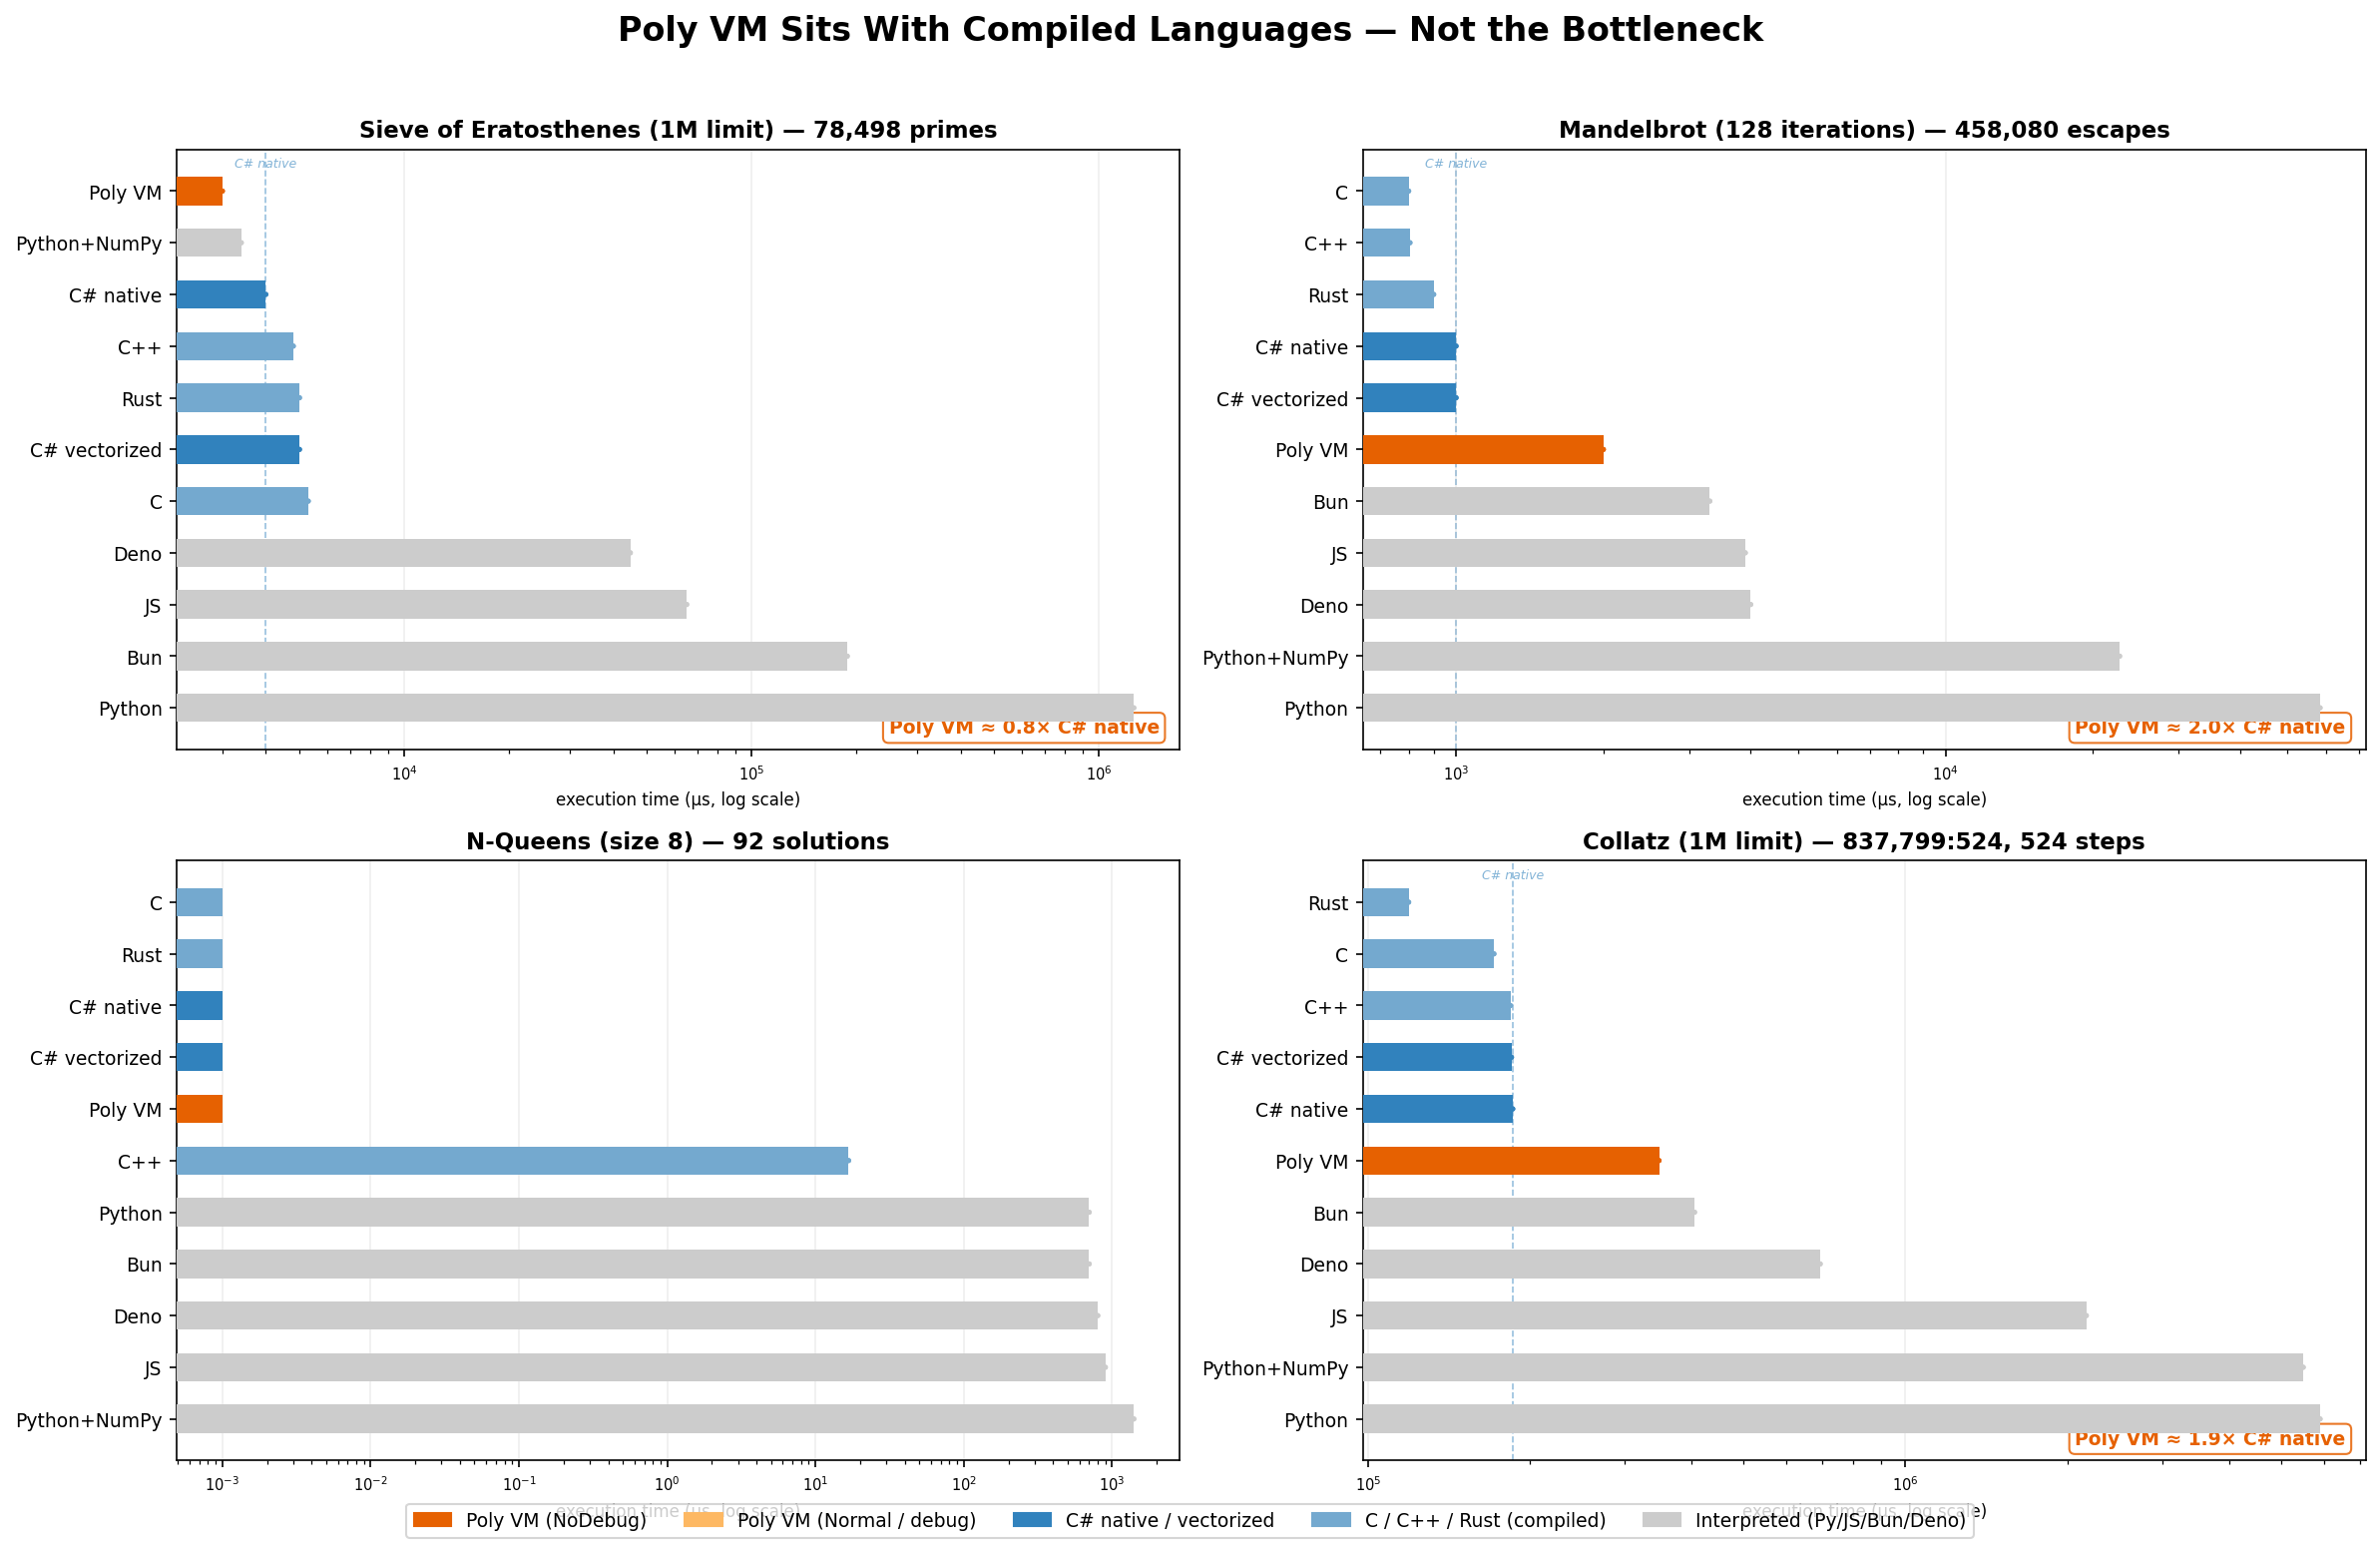

Source data for this figure (header and first rows):
benchmark, language, size_or_limit, result, time_ms, prep_ms
sieve, C, 1000000, 78498, 5.3
sieve, C++, 1000000, 78498, 4.799
sieve, Rust, 1000000, 78498, 5.0
sieve, Python, 1000000, 78498, 1260
sieve, JS, 1000000, 78498, 65.1
sieve, Bun, 1000000, 78498, 188.7
sieve, Deno, 1000000, 78498, 44.8
sieve, Python+NumPy, 1000000, 78498, 3.4
sieve, C# native, 1000000, 78498, 4
sieve, C# vectorized, 1000000, 78498, 5
sieve, Poly VM, 1000000, 78498, 3, 16
mandelbrot, C, 128, 458080, 0.8
mandelbrot, C++, 128, 458080, 0.805
mandelbrot, Rust, 128, 458080, 0.9
mandelbrot, Python, 128, 458080, 58.3
mandelbrot, JS, 128, 458080, 3.9
mandelbrot, Bun, 128, 458080, 3.3
mandelbrot, Deno, 128, 458080, 4.0
mandelbrot, Python+NumPy, 128, 458080, 22.7
mandelbrot, C# native, 128, 458080, 1
mandelbrot, C# vectorized, 128, 458080, 1
mandelbrot, Poly VM, 128, 458080, 2, 17
nqueens, C, 8, 92, 0.0
nqueens, C++, 8, 92, 0.01671
nqueens, Rust, 8, 92, 0.0
nqueens, Python, 8, 92, 0.7
nqueens, JS, 8, 92, 0.9
nqueens, Bun, 8, 92, 0.7
nqueens, Deno, 8, 92, 0.8
nqueens, Python+NumPy, 8, 92, 1.4
nqueens, C# native, 8, 92, 0
nqueens, C# vectorized, 8, 92, 0
nqueens, Poly VM, 8, 92, 0, 17
collatz, C, 1000000, 837799:524, 171.6
collatz, C++, 1000000, 837799:524, 184.2
collatz, Rust, 1000000, 837799:524, 119.1
collatz, Python, 1000000, 837799:524, 5905
collatz, JS, 1000000, 837799:524, 2170
collatz, Bun, 1000000, 837799:524, 405.2
collatz, Deno, 1000000, 837799:524, 694.1
collatz, Python+NumPy, 1000000, 837799:524, 5494
collatz, C# native, 1000000, 837799:524, 186
collatz, C# vectorized, 1000000, 837799:524, 185
collatz, Poly VM, 1000000, 837799:524, 348, 33
